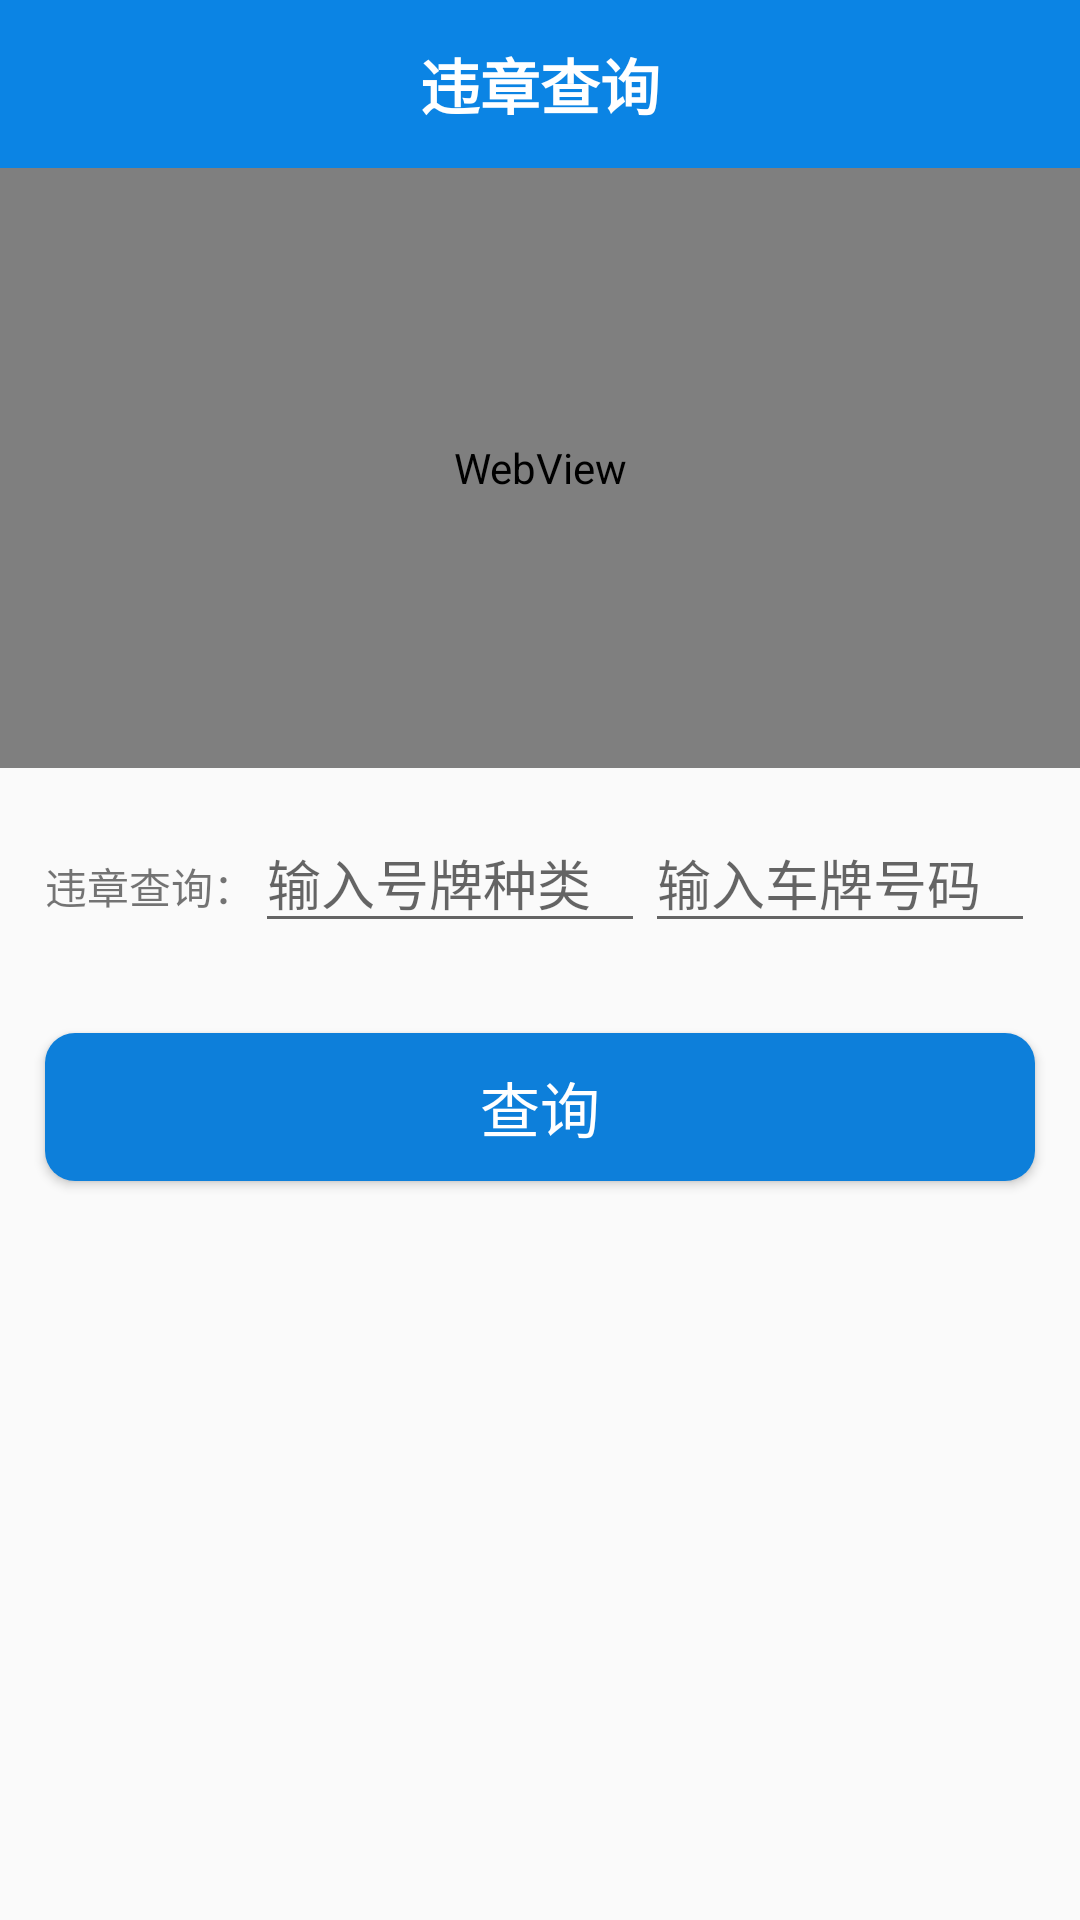

Reconstruct the res/layout file that produces this screen, plus the resources it refers to.
<!-- AndroidManifest.xml: application theme AppTheme -->
<!-- res/layout/activity_weizhang.xml -->
<?xml version="1.0" encoding="utf-8"?>
<LinearLayout xmlns:android="http://schemas.android.com/apk/res/android"
    xmlns:app="http://schemas.android.com/apk/res-auto"
    xmlns:tools="http://schemas.android.com/tools"
    android:layout_width="match_parent"
    android:orientation="vertical"
    android:layout_height="match_parent"
    tools:context=".activity.WeiZhangActivity">
    <RelativeLayout
        android:layout_width="match_parent"
        android:layout_height="wrap_content">
        <androidx.appcompat.widget.Toolbar
            android:layout_width="match_parent"
            android:layout_height="wrap_content"
            android:id="@+id/toolbar"
            android:background="#0B84E4"/>
        <TextView
            android:layout_width="match_parent"
            android:layout_height="wrap_content"
            android:text="违章查询"
            android:textColor="#fff"
            android:id="@+id/service_name"
            android:textStyle="bold"
            android:textSize="20sp"
            android:gravity="center"
            android:layout_centerVertical="true"/>
    </RelativeLayout>
    <WebView
        android:layout_width="match_parent"
        android:layout_height="200dp"
        android:id="@+id/webView"/>

<LinearLayout
    android:layout_margin="15dp"
    android:layout_width="match_parent"
    android:layout_height="wrap_content"
    android:orientation="horizontal">
    <TextView
        android:layout_width="wrap_content"
        android:layout_height="wrap_content"
        android:text="违章查询："/>
    <EditText
        android:layout_width="wrap_content"
        android:layout_weight="1"
        android:layout_height="wrap_content"
        android:hint="输入号牌种类"
        android:id="@+id/edt_type"/>
    <EditText
        android:layout_weight="1"
        android:id="@+id/edt_unm"
        android:layout_width="wrap_content"
        android:layout_height="wrap_content"
        android:hint="输入车牌号码"/>
</LinearLayout>
    <Button
        android:layout_width="match_parent"
        android:layout_height="wrap_content"
        android:text="查询"
        android:textColor="#fff"
        android:textSize="20sp"
        android:background="@drawable/login_btn_bg"
        android:layout_margin="15dp"
        android:id="@+id/btn_query"/>

</LinearLayout>
<!-- resources referenced by this layout -->
<resources>
  <!-- drawable login_btn_bg (drawable) -->
  <?xml version="1.0" encoding="utf-8"?>
  <shape xmlns:android="http://schemas.android.com/apk/res/android"
      android:shape="rectangle"
      android:useLevel="false">
      <corners android:radius="10dp"/>
      <solid android:color="#0D7FDA"/>
      <padding android:right="10dp"
          android:left="10dp"
          android:top="10dp"
          android:bottom="10dp"/>
  
  </shape>
  <style name="AppTheme" parent="Theme.AppCompat.Light.NoActionBar">
          
          <item name="colorPrimary">@color/colorPrimary</item>
          <item name="colorPrimaryDark">@color/colorPrimaryDark</item>
          <item name="colorAccent">@color/colorAccent</item>
      </style>
  <color name="colorPrimary">#6200EE</color>
  <color name="colorPrimaryDark">#3700B3</color>
  <color name="colorAccent">#03DAC5</color>
</resources>
